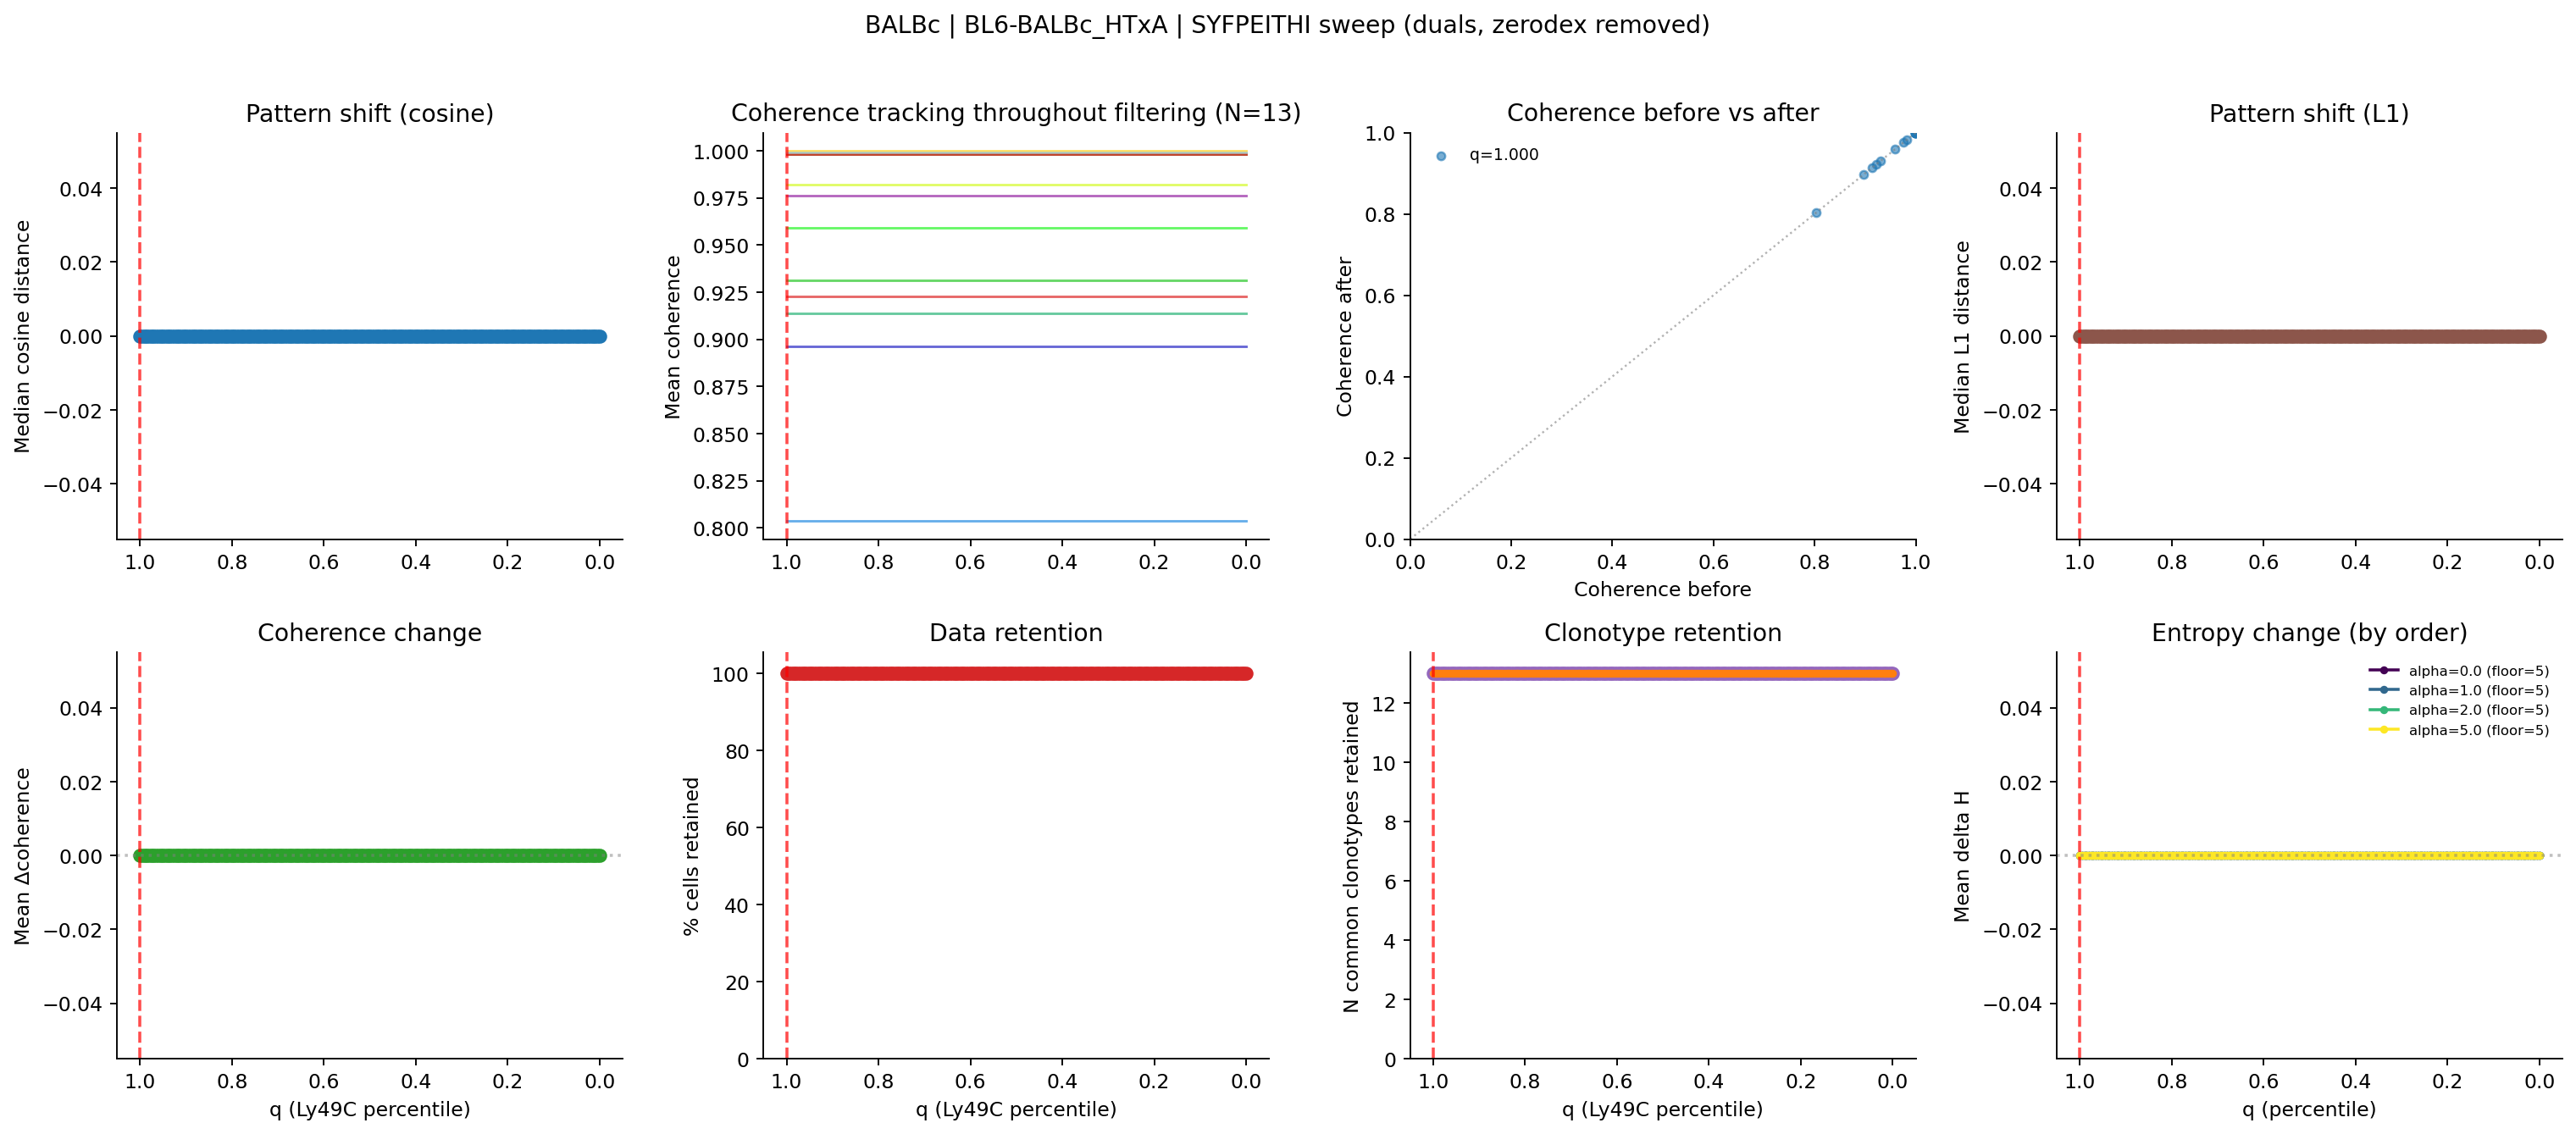

Data behind this chart, as committed beside it:
percentile, thresh_syfpeithi, n_cells, pct_cells_retained, n_clonotypes_baseline_ge5, n_clonotypes_filtered_retained, n_common_clonotypes_retained, median_cosine_dist, median_l1_dist, mean_entropy_change, mean_coherence_change
1.0, 0.0, 156, 100.0, 13, 13, 13, 0.0, 0.0, 0.0, 0.0
0.995, 0.0, 156, 100.0, 13, 13, 13, 0.0, 0.0, 0.0, 0.0
0.99, 0.0, 156, 100.0, 13, 13, 13, 0.0, 0.0, 0.0, 0.0
0.985, 0.0, 156, 100.0, 13, 13, 13, 0.0, 0.0, 0.0, 0.0
0.98, 0.0, 156, 100.0, 13, 13, 13, 0.0, 0.0, 0.0, 0.0
0.975, 0.0, 156, 100.0, 13, 13, 13, 0.0, 0.0, 0.0, 0.0
0.97, 0.0, 156, 100.0, 13, 13, 13, 0.0, 0.0, 0.0, 0.0
0.965, 0.0, 156, 100.0, 13, 13, 13, 0.0, 0.0, 0.0, 0.0
0.96, 0.0, 156, 100.0, 13, 13, 13, 0.0, 0.0, 0.0, 0.0
0.955, 0.0, 156, 100.0, 13, 13, 13, 0.0, 0.0, 0.0, 0.0
0.95, 0.0, 156, 100.0, 13, 13, 13, 0.0, 0.0, 0.0, 0.0
0.945, 0.0, 156, 100.0, 13, 13, 13, 0.0, 0.0, 0.0, 0.0
0.94, 0.0, 156, 100.0, 13, 13, 13, 0.0, 0.0, 0.0, 0.0
0.935, 0.0, 156, 100.0, 13, 13, 13, 0.0, 0.0, 0.0, 0.0
0.93, 0.0, 156, 100.0, 13, 13, 13, 0.0, 0.0, 0.0, 0.0
0.925, 0.0, 156, 100.0, 13, 13, 13, 0.0, 0.0, 0.0, 0.0
0.92, 0.0, 156, 100.0, 13, 13, 13, 0.0, 0.0, 0.0, 0.0
0.915, 0.0, 156, 100.0, 13, 13, 13, 0.0, 0.0, 0.0, 0.0
0.91, 0.0, 156, 100.0, 13, 13, 13, 0.0, 0.0, 0.0, 0.0
0.905, 0.0, 156, 100.0, 13, 13, 13, 0.0, 0.0, 0.0, 0.0
0.9, 0.0, 156, 100.0, 13, 13, 13, 0.0, 0.0, 0.0, 0.0
0.895, 0.0, 156, 100.0, 13, 13, 13, 0.0, 0.0, 0.0, 0.0
0.89, 0.0, 156, 100.0, 13, 13, 13, 0.0, 0.0, 0.0, 0.0
0.885, 0.0, 156, 100.0, 13, 13, 13, 0.0, 0.0, 0.0, 0.0
0.88, 0.0, 156, 100.0, 13, 13, 13, 0.0, 0.0, 0.0, 0.0
0.875, 0.0, 156, 100.0, 13, 13, 13, 0.0, 0.0, 0.0, 0.0
0.87, 0.0, 156, 100.0, 13, 13, 13, 0.0, 0.0, 0.0, 0.0
0.865, 0.0, 156, 100.0, 13, 13, 13, 0.0, 0.0, 0.0, 0.0
0.86, 0.0, 156, 100.0, 13, 13, 13, 0.0, 0.0, 0.0, 0.0
0.855, 0.0, 156, 100.0, 13, 13, 13, 0.0, 0.0, 0.0, 0.0
0.85, 0.0, 156, 100.0, 13, 13, 13, 0.0, 0.0, 0.0, 0.0
0.845, 0.0, 156, 100.0, 13, 13, 13, 0.0, 0.0, 0.0, 0.0
0.84, 0.0, 156, 100.0, 13, 13, 13, 0.0, 0.0, 0.0, 0.0
0.835, 0.0, 156, 100.0, 13, 13, 13, 0.0, 0.0, 0.0, 0.0
0.83, 0.0, 156, 100.0, 13, 13, 13, 0.0, 0.0, 0.0, 0.0
0.825, 0.0, 156, 100.0, 13, 13, 13, 0.0, 0.0, 0.0, 0.0
0.82, 0.0, 156, 100.0, 13, 13, 13, 0.0, 0.0, 0.0, 0.0
0.815, 0.0, 156, 100.0, 13, 13, 13, 0.0, 0.0, 0.0, 0.0
0.81, 0.0, 156, 100.0, 13, 13, 13, 0.0, 0.0, 0.0, 0.0
0.805, 0.0, 156, 100.0, 13, 13, 13, 0.0, 0.0, 0.0, 0.0
0.8, 0.0, 156, 100.0, 13, 13, 13, 0.0, 0.0, 0.0, 0.0
0.795, 0.0, 156, 100.0, 13, 13, 13, 0.0, 0.0, 0.0, 0.0
0.79, 0.0, 156, 100.0, 13, 13, 13, 0.0, 0.0, 0.0, 0.0
0.785, 0.0, 156, 100.0, 13, 13, 13, 0.0, 0.0, 0.0, 0.0
0.78, 0.0, 156, 100.0, 13, 13, 13, 0.0, 0.0, 0.0, 0.0
0.775, 0.0, 156, 100.0, 13, 13, 13, 0.0, 0.0, 0.0, 0.0
0.77, 0.0, 156, 100.0, 13, 13, 13, 0.0, 0.0, 0.0, 0.0
0.765, 0.0, 156, 100.0, 13, 13, 13, 0.0, 0.0, 0.0, 0.0
0.76, 0.0, 156, 100.0, 13, 13, 13, 0.0, 0.0, 0.0, 0.0
0.755, 0.0, 156, 100.0, 13, 13, 13, 0.0, 0.0, 0.0, 0.0
0.75, 0.0, 156, 100.0, 13, 13, 13, 0.0, 0.0, 0.0, 0.0
0.745, 0.0, 156, 100.0, 13, 13, 13, 0.0, 0.0, 0.0, 0.0
0.74, 0.0, 156, 100.0, 13, 13, 13, 0.0, 0.0, 0.0, 0.0
0.735, 0.0, 156, 100.0, 13, 13, 13, 0.0, 0.0, 0.0, 0.0
0.73, 0.0, 156, 100.0, 13, 13, 13, 0.0, 0.0, 0.0, 0.0
0.725, 0.0, 156, 100.0, 13, 13, 13, 0.0, 0.0, 0.0, 0.0
0.72, 0.0, 156, 100.0, 13, 13, 13, 0.0, 0.0, 0.0, 0.0
0.715, 0.0, 156, 100.0, 13, 13, 13, 0.0, 0.0, 0.0, 0.0
0.71, 0.0, 156, 100.0, 13, 13, 13, 0.0, 0.0, 0.0, 0.0
0.705, 0.0, 156, 100.0, 13, 13, 13, 0.0, 0.0, 0.0, 0.0
... 141 more rows
